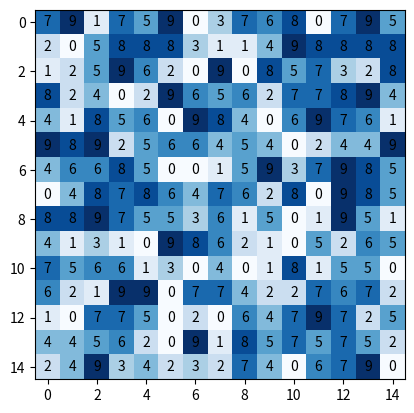

This chart was generated by the following Python code:
import numpy as np
import matplotlib.ticker as ticker
import matplotlib.pyplot as plt

fig, ax = plt.subplots()

min_val, max_val = 0, 15

intersection_matrix = np.random.randint(0, 10, size=(max_val, max_val))

ax.imshow(intersection_matrix, cmap=plt.cm.Blues)

for i in range(15):
    for j in range(15):
        c = intersection_matrix[j,i]
        ax.text(i, j, str(c), va='center', ha='center')

plt.plot()